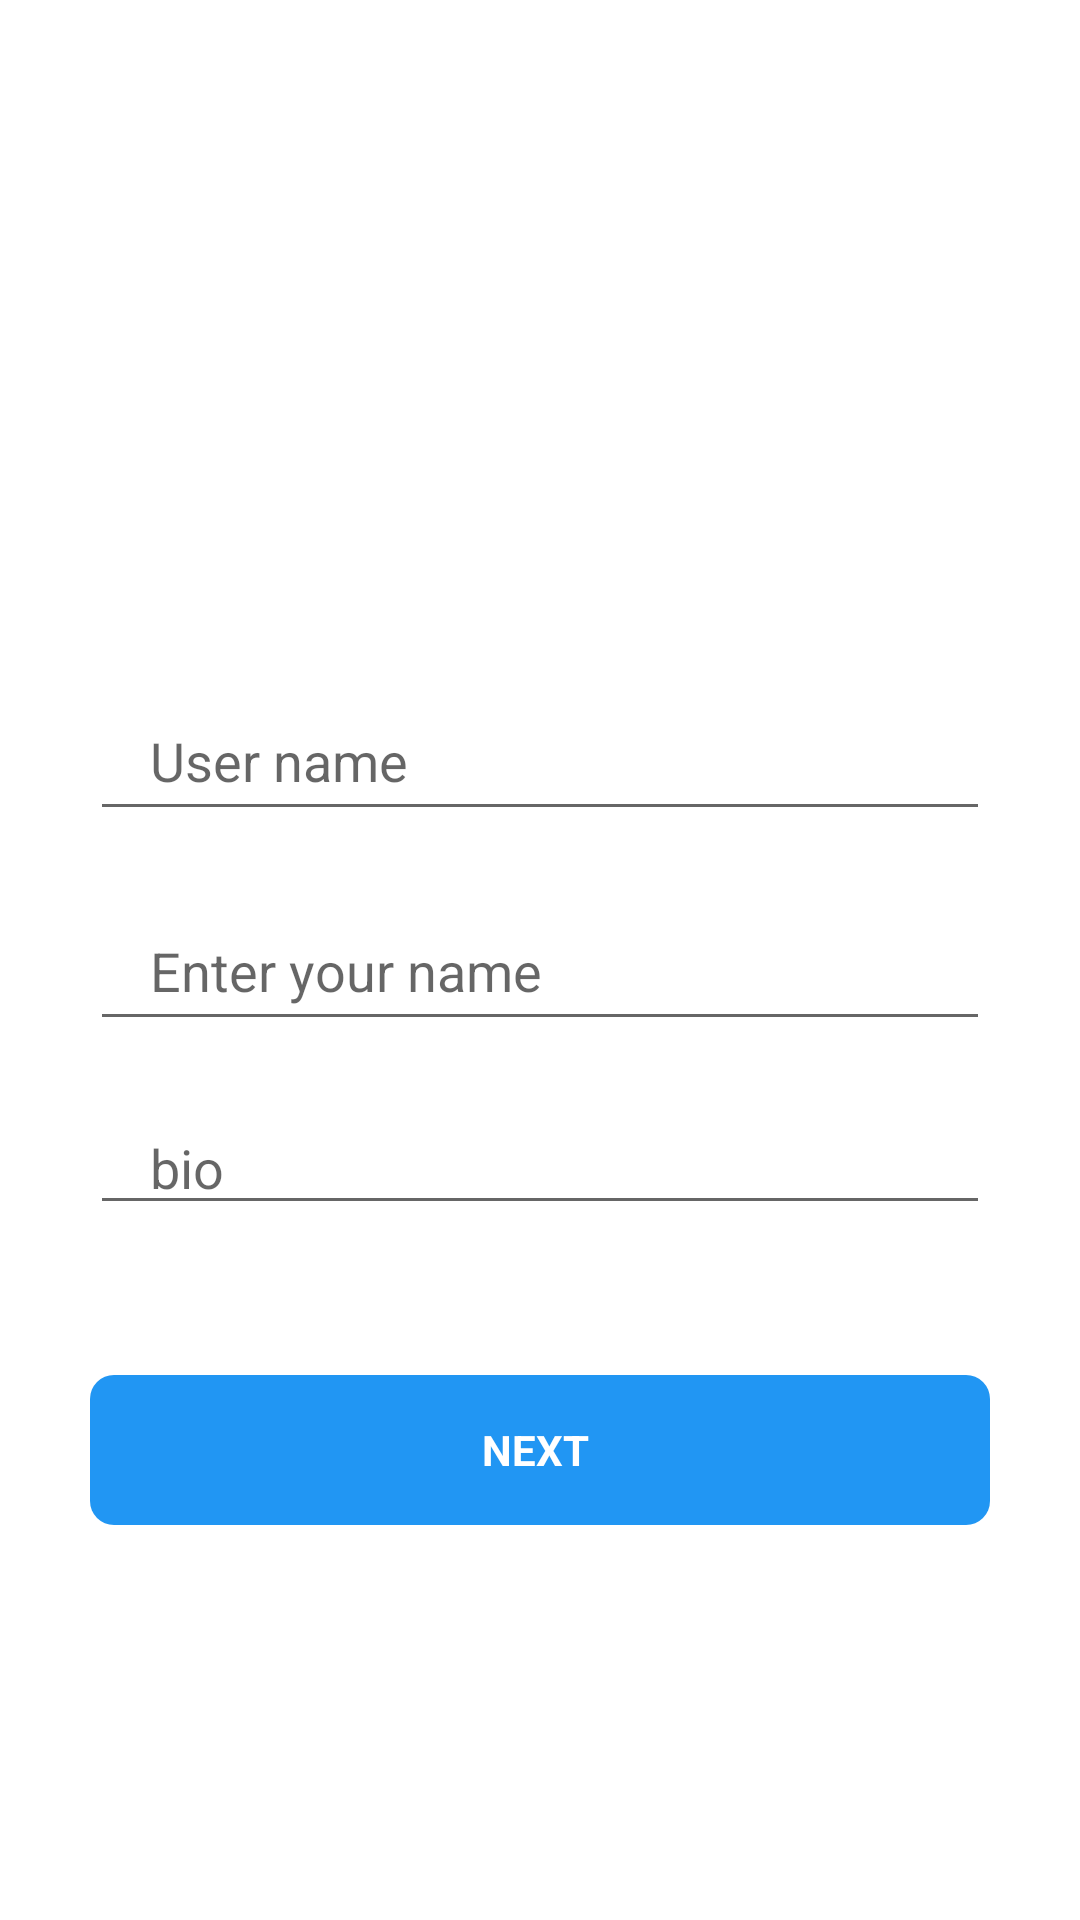

Write the Android layout XML for this screen, with the resource values it uses.
<!-- AndroidManifest.xml: application theme Theme.Instagram -->
<!-- res/layout/activity_persnol_info.xml -->
<?xml version="1.0" encoding="utf-8"?>
<LinearLayout xmlns:android="http://schemas.android.com/apk/res/android"
    xmlns:app="http://schemas.android.com/apk/res-auto"
    xmlns:tools="http://schemas.android.com/tools"
    android:layout_width="match_parent"
    android:layout_height="match_parent"
    tools:context=".login.persnol_info"
    android:orientation="vertical"
    android:gravity="center">

    <ImageView
        android:layout_width="200dp"
        android:layout_height="200dp"
        android:layout_marginTop="-100dp"
        android:src="@drawable/instagram"
        android:layout_gravity="center"/>
    <EditText
        android:id="@+id/username"
        android:layout_width="match_parent"
        android:layout_height="50dp"
        android:layout_marginTop="-5dp"
        android:hint="User name"
        android:layout_marginLeft="30dp"
        android:layout_marginRight="30dp"
        android:paddingLeft="20dp"
       />
    <EditText
        android:id="@+id/name"
        android:layout_width="match_parent"
        android:layout_height="50dp"
        android:layout_marginTop="20dp"
        android:hint="Enter your name"
        android:layout_marginLeft="30dp"
        android:layout_marginRight="30dp"
        android:paddingLeft="20dp"
   />
    <EditText
        android:id="@+id/bio"
        android:layout_width="match_parent"
        android:layout_height="wrap_content"
        android:layout_marginTop="20dp"
        android:hint="bio"
        android:layout_marginLeft="30dp"
        android:layout_marginRight="30dp"
        android:paddingLeft="20dp"

        android:maxLines="4"
        android:inputType="textMultiLine"


      />

    <TextView
        android:id="@+id/next"
        android:layout_width="match_parent"
        android:layout_height="50dp"
        android:layout_marginRight="30dp"
        android:layout_marginLeft="30dp"
        android:text="NEXT "
        android:textStyle="bold"
        android:gravity="center"
        android:textColor="#fff"
        android:layout_marginTop="50dp"
        android:background="@drawable/button"/>

</LinearLayout>
<!-- resources referenced by this layout -->
<resources>
  <!-- drawable button (drawable) -->
  <?xml version="1.0" encoding="utf-8"?>
  <shape android:shape="rectangle" xmlns:android="http://schemas.android.com/apk/res/android">
      <solid android:color="#2196F3"/>
      <corners android:radius="8dp"/>
  </shape>
  <style name="Theme.Instagram" parent="Theme.MaterialComponents.DayNight.NoActionBar">
          
          <item name="colorPrimary">@color/black</item>
          <item name="colorPrimaryVariant">@color/black</item>
          <item name="colorOnPrimary">@color/black</item>
          
          <item name="colorSecondary">@color/purple_700</item>
          <item name="colorSecondaryVariant">@color/purple_700</item>
          <item name="colorOnSecondary">@color/black</item>
          
          <item name="android:statusBarColor" tools:targetApi="l">?attr/colorPrimaryVariant</item>
          
      </style>
  <!-- not gathered from this repository: default colours our renderer supplied (Android Studio template values) -->
  <color name="purple_700">#FF3700B3</color>
  <color name="black">#FF000000</color>
</resources>
